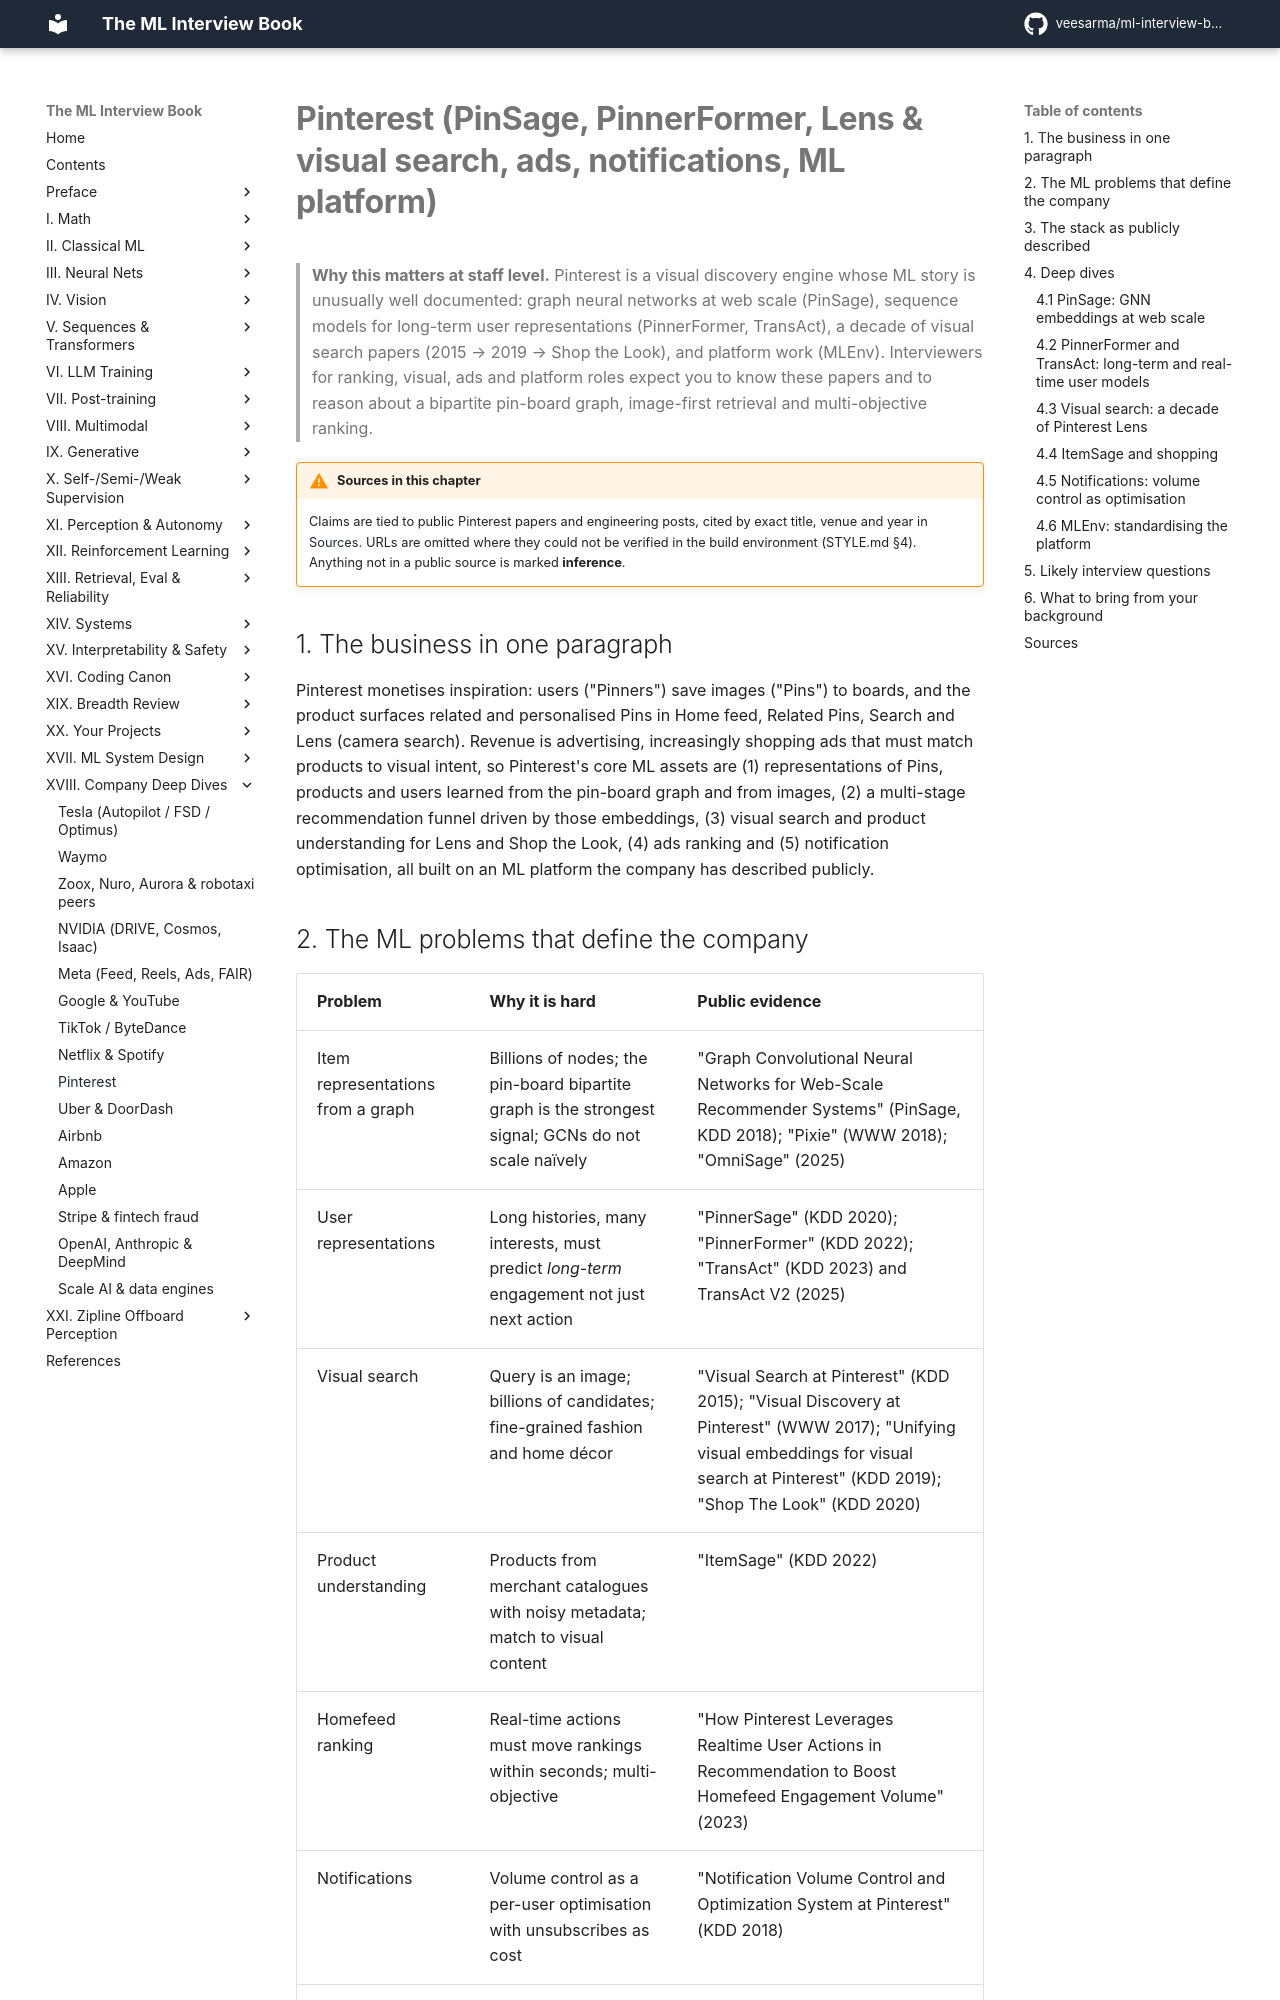

repository: veesarma/ml-interview-book · page: part18-company-deep-dives/pinterest/index.html · generator: mkdocs

# Pinterest (PinSage, PinnerFormer, Lens & visual search, ads, notifications, ML platform)

> **Why this matters at staff level.** Pinterest is a visual discovery engine whose ML story is unusually well documented: graph neural networks at web scale (PinSage), sequence models for long-term user representations (PinnerFormer, TransAct), a decade of visual search papers (2015 → 2019 → Shop the Look), and platform work (MLEnv). Interviewers for ranking, visual, ads and platform roles expect you to know these papers and to reason about a bipartite pin-board graph, image-first retrieval and multi-objective ranking.

!!! warning "Sources in this chapter"
    Claims are tied to public Pinterest papers and engineering posts, cited by exact title, venue and year in [Sources](#sources). URLs are omitted where they could not be verified in the build environment (STYLE.md §4). Anything not in a public source is marked **inference**.

## 1. The business in one paragraph

Pinterest monetises inspiration: users ("Pinners") save images ("Pins") to boards, and the product surfaces related and personalised Pins in Home feed, Related Pins, Search and Lens (camera search). Revenue is advertising, increasingly shopping ads that must match products to visual intent, so Pinterest's core ML assets are (1) representations of Pins, products and users learned from the pin-board graph and from images, (2) a multi-stage recommendation funnel driven by those embeddings, (3) visual search and product understanding for Lens and Shop the Look, (4) ads ranking and (5) notification optimisation, all built on an ML platform the company has described publicly.

## 2. The ML problems that define the company

| Problem | Why it is hard | Public evidence |
|---|---|---|
| Item representations from a graph | Billions of nodes; the pin-board bipartite graph is the strongest signal; GCNs do not scale naïvely | "Graph Convolutional Neural Networks for Web-Scale Recommender Systems" (PinSage, KDD 2018); "Pixie" (WWW 2018); "OmniSage" (2025) |
| User representations | Long histories, many interests, must predict *long-term* engagement not just next action | "PinnerSage" (KDD 2020); "PinnerFormer" (KDD 2022); "TransAct" (KDD 2023) and TransAct V2 (2025) |
| Visual search | Query is an image; billions of candidates; fine-grained fashion and home décor | "Visual Search at Pinterest" (KDD 2015); "Visual Discovery at Pinterest" (WWW 2017); "Unifying visual embeddings for visual search at Pinterest" (KDD 2019); "Shop The Look" (KDD 2020) |
| Product understanding | Products from merchant catalogues with noisy metadata; match to visual content | "ItemSage" (KDD 2022) |
| Homefeed ranking | Real-time actions must move rankings within seconds; multi-objective | "How Pinterest Leverages Realtime User Actions in Recommendation to Boost Homefeed Engagement Volume" (2023) |
| Notifications | Volume control as a per-user optimisation with unsubscribes as cost | "Notification Volume Control and Optimization System at Pinterest" (KDD 2018) |
| Related Pins evolution | System of many candidate sources evolved over years | "Related Pins at Pinterest: The Evolution of a Real-World Recommender System" (WWW 2017) |
| ML platform | Many frameworks and training environments to standardise | "MLEnv: Standardizing ML at Pinterest Under One ML Engine" (2023) |
| Inclusive ranking | Skin-tone and body-type diversity in results | Pinterest posts on skin tone ranges and body type ranges (2018–2023) |
